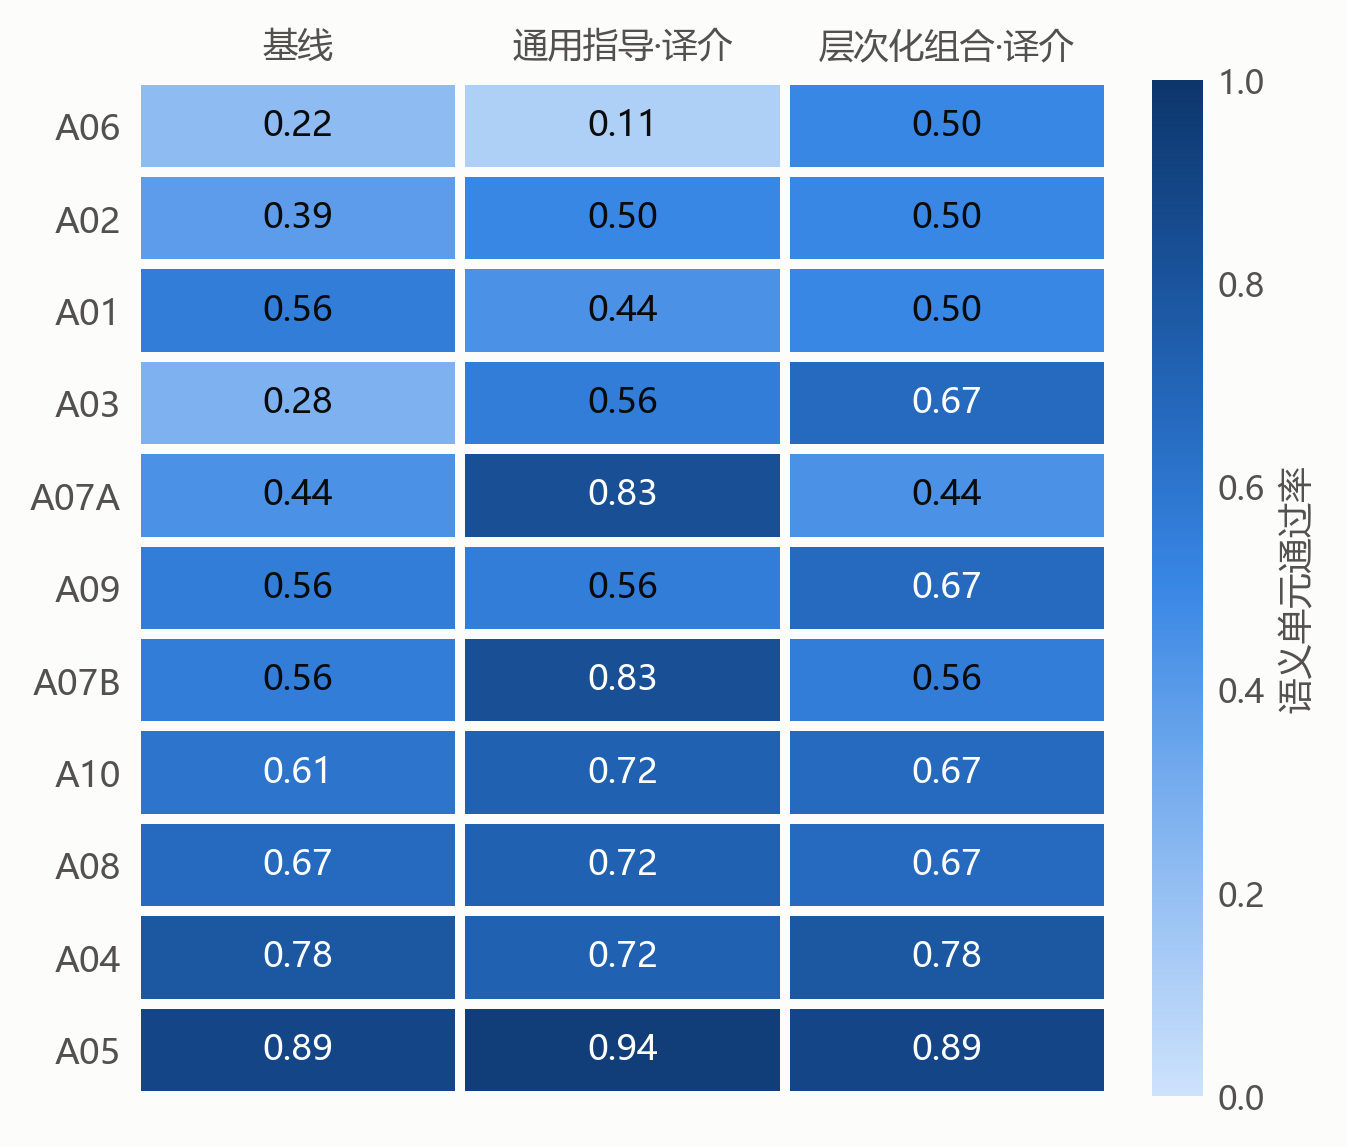

The table this chart was drawn from, first rows:
text, S0, S1_T1, S5_T1
A06, 0.2222, 0.1111, 0.5000
A02, 0.3889, 0.5000, 0.5000
A01, 0.5556, 0.4444, 0.5000
A03, 0.2778, 0.5556, 0.6667
A07A, 0.4444, 0.8333, 0.4444
A09, 0.5556, 0.5556, 0.6667
A07B, 0.5556, 0.8333, 0.5556
A10, 0.6111, 0.7222, 0.6667
A08, 0.6667, 0.7222, 0.6667
A04, 0.7778, 0.7222, 0.7778
A05, 0.8889, 0.9444, 0.8889
